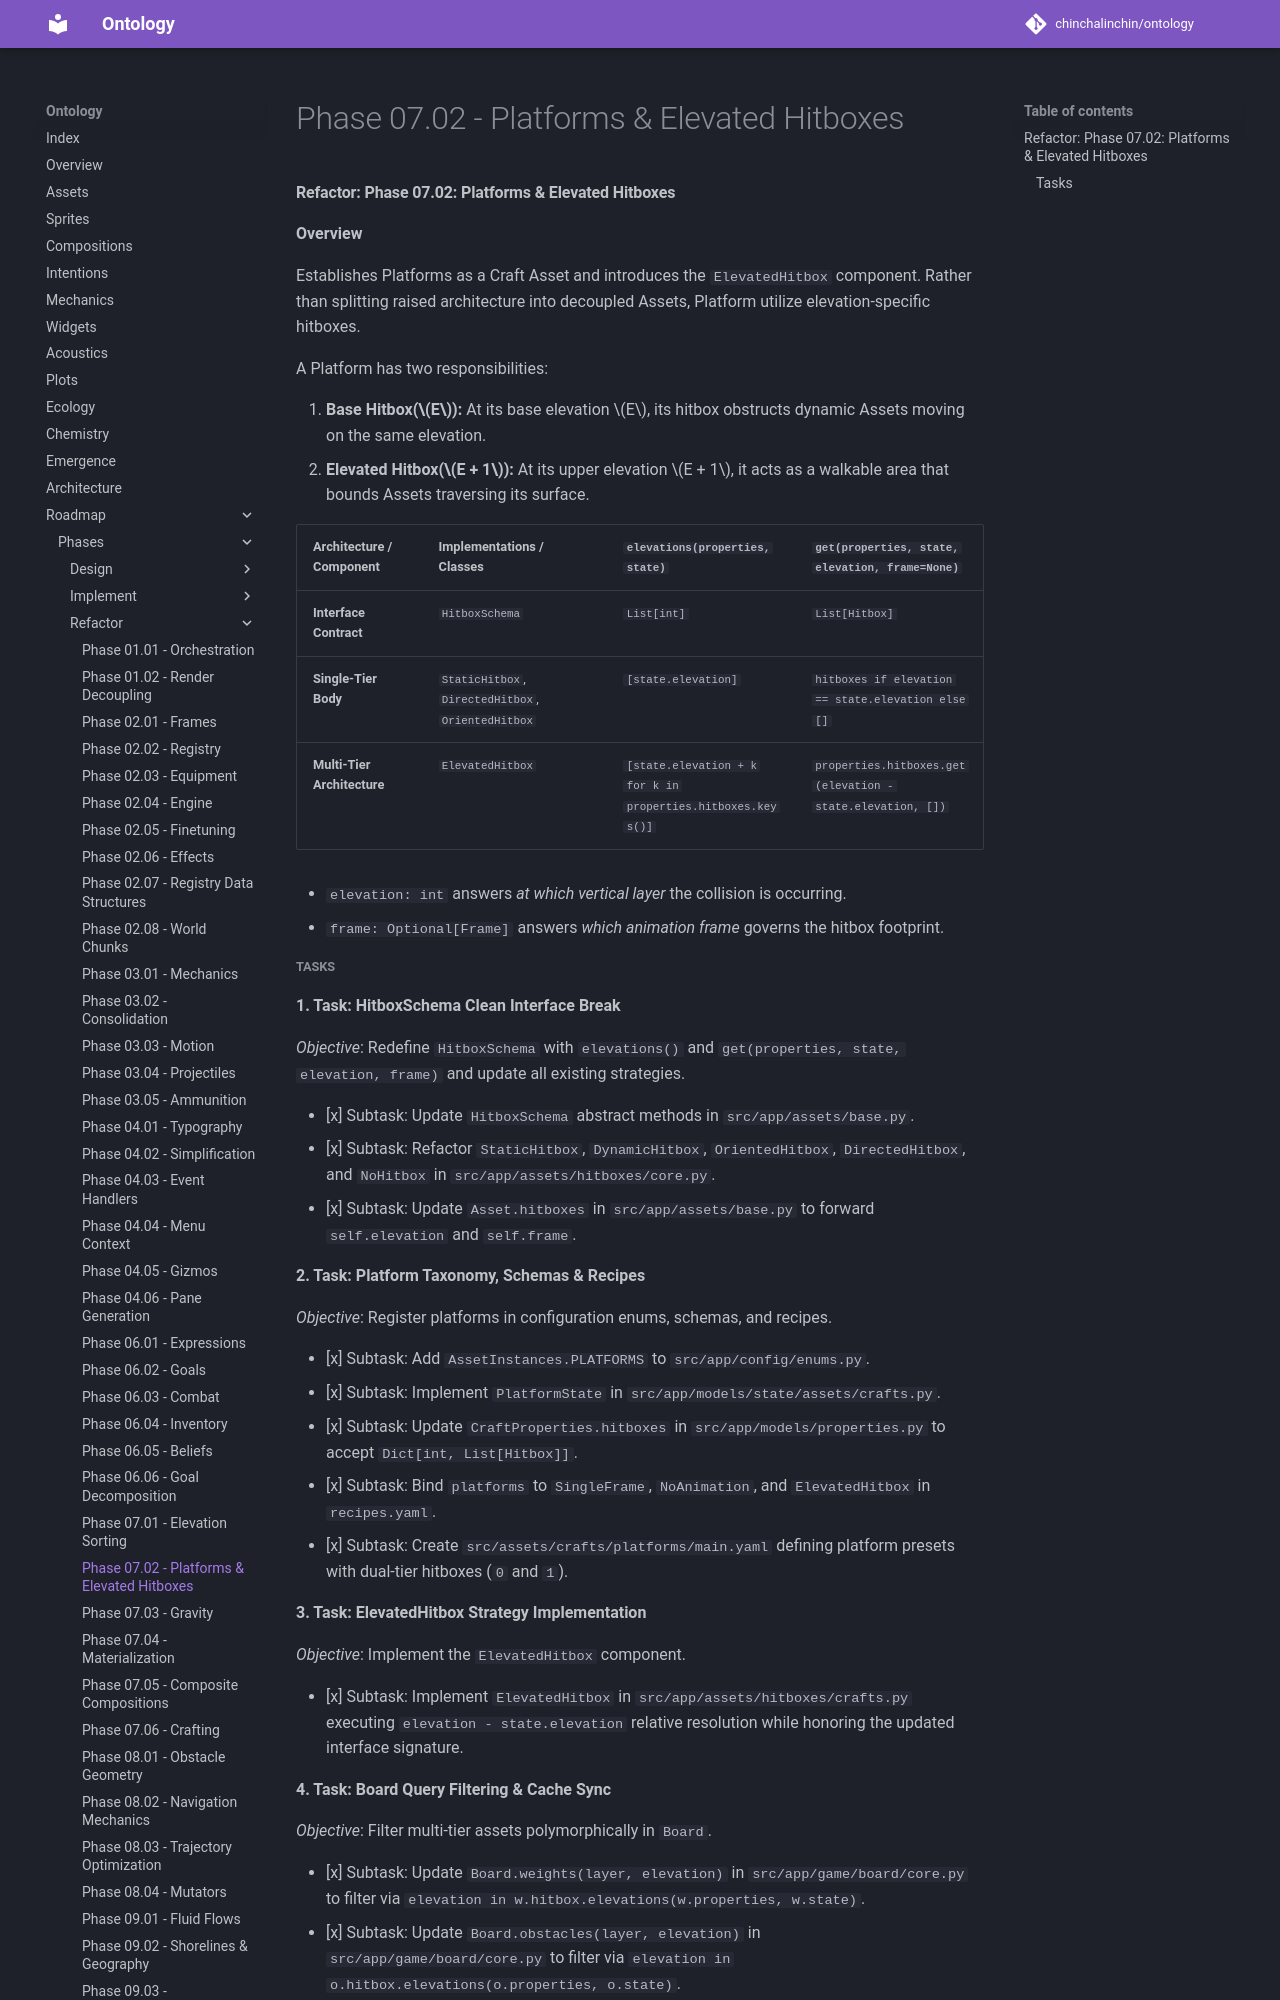

repository: chinchalinchin/ontology · page: board/phases/refactor/refactor-07-02/index.html · generator: mkdocs

#### Refactor: Phase 07.02: Platforms & Elevated Hitboxes

**Overview**

Establishes Platforms as a Craft Asset and introduces the `ElevatedHitbox` component. Rather than splitting raised architecture into decoupled Assets, Platform utilize elevation-specific hitboxes.

A Platform has two responsibilities:

1. **Base Hitbox($E$):** At its base elevation $E$, its hitbox obstructs dynamic Assets moving on the same elevation.
2. **Elevated Hitbox($E + 1$):** At its upper elevation $E + 1$, it acts as a walkable area that bounds Assets traversing its surface.

| Architecture / Component | Implementations / Classes | `elevations(properties, state)` | `get(properties, state, elevation, frame=None)` |
| --- | --- | --- | --- |
| **Interface Contract** | `HitboxSchema` | `List[int]` | `List[Hitbox]` |
| **Single-Tier Body** | `StaticHitbox`, `DirectedHitbox`, `OrientedHitbox` | `[state.elevation]` | `hitboxes if elevation == state.elevation else []` |
| **Multi-Tier Architecture** | `ElevatedHitbox` | `[state.elevation + k for k in properties.hitboxes.keys()]` | `properties.hitboxes.get(elevation - state.elevation, [])` |

* `elevation: int` answers *at which vertical layer* the collision is occurring.
* `frame: Optional[Frame]` answers *which animation frame* governs the hitbox footprint.
